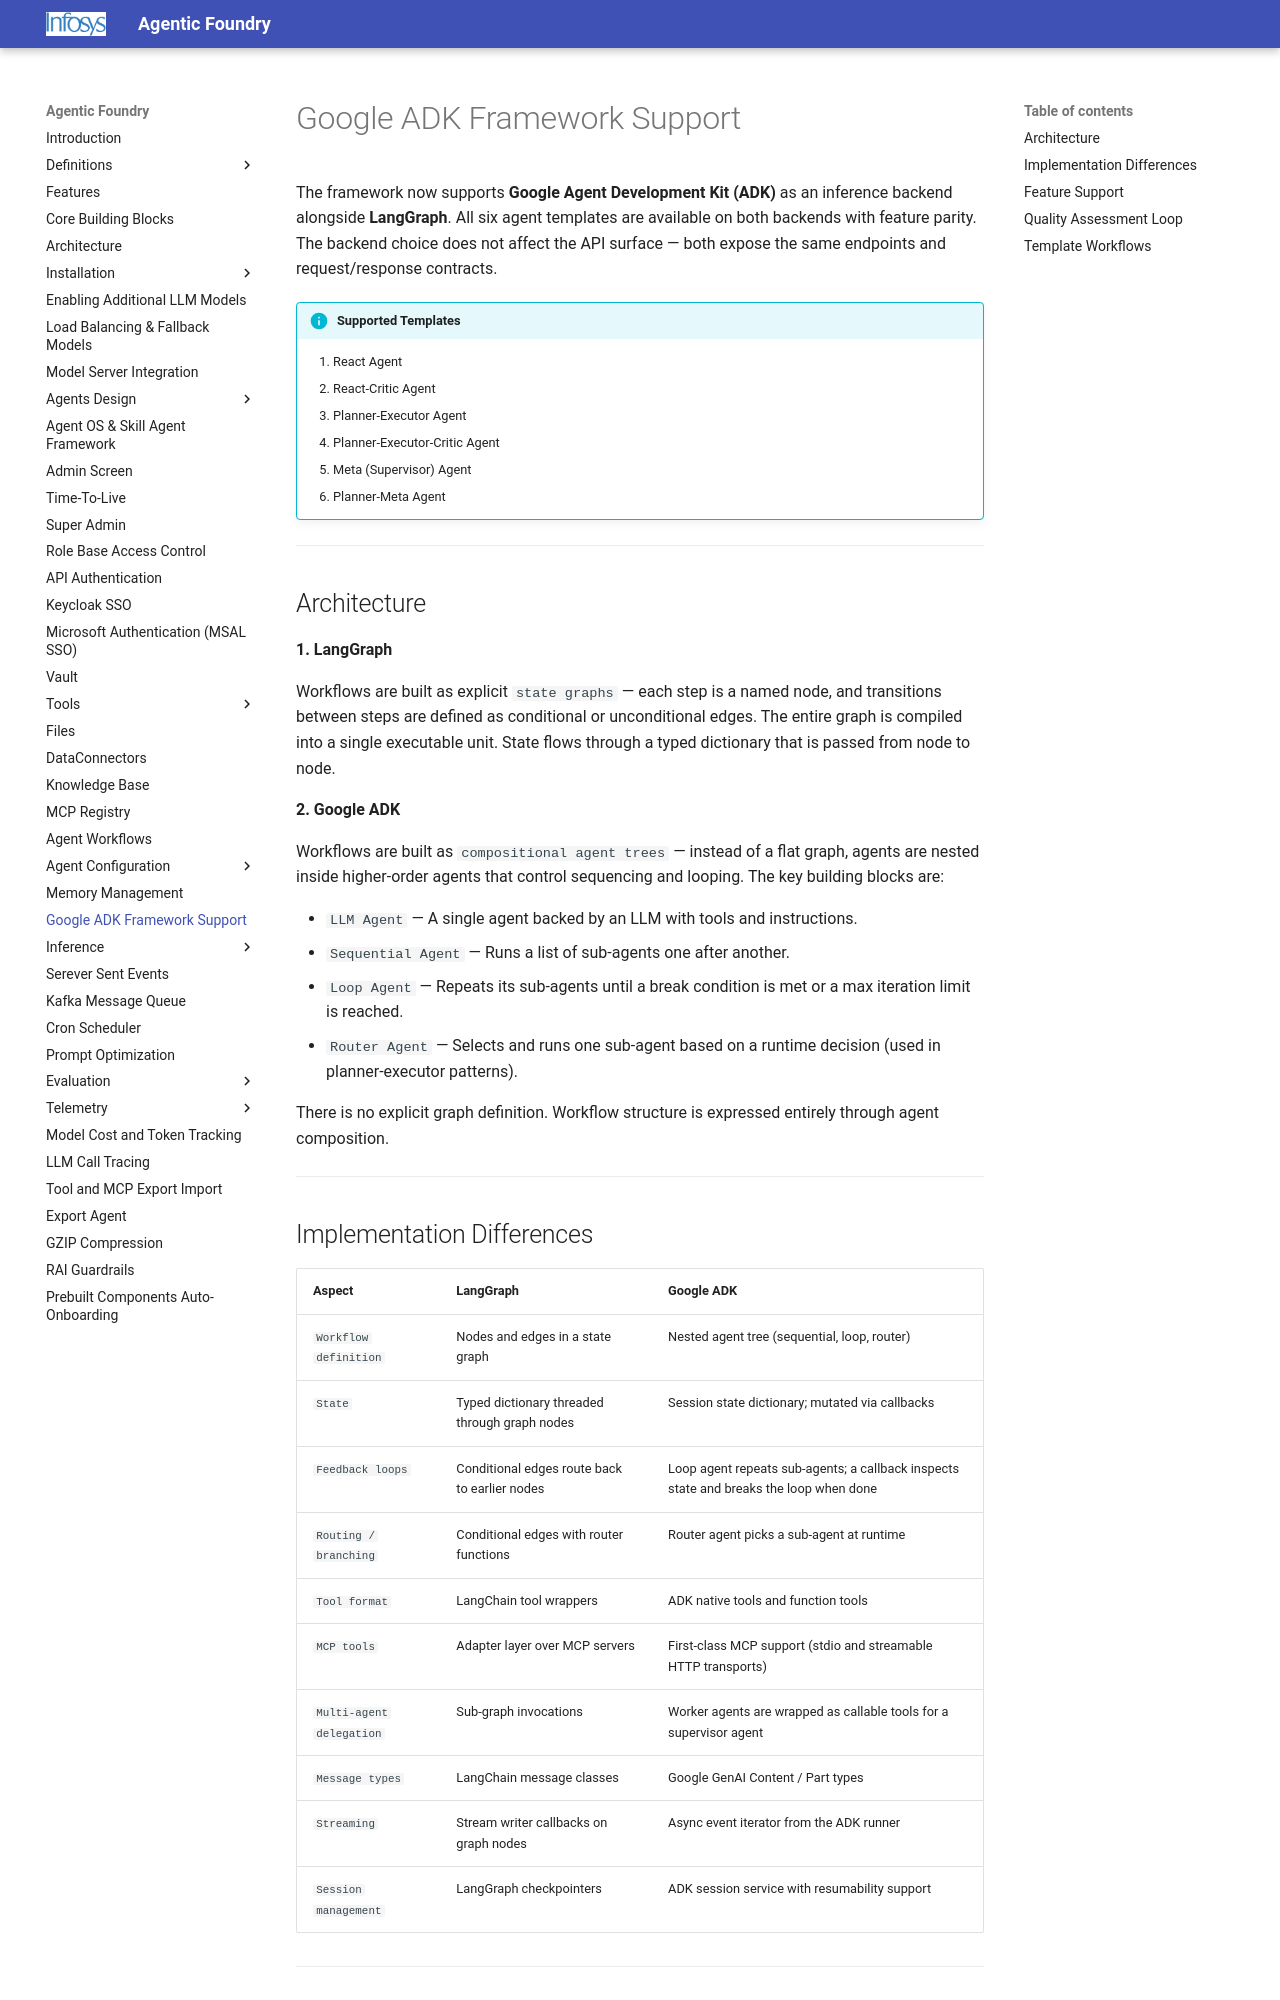

repository: Infosys/Infosys-Agentic-Foundry · page: Google_ADK_Framework_Support/index.html · generator: mkdocs

# Google ADK Framework Support

The framework now supports **Google Agent Development Kit (ADK)** as an inference backend alongside **LangGraph**. All six agent templates are available on both backends with feature parity. The backend choice does not affect the API surface — both expose the same endpoints and request/response contracts.

!!! info "Supported Templates"

    1. React Agent
    2. React-Critic Agent
    3. Planner-Executor Agent
    4. Planner-Executor-Critic Agent
    5. Meta (Supervisor) Agent
    5. Planner-Meta Agent

---

## Architecture

**1. LangGraph**

Workflows are built as explicit `state graphs` — each step is a named node, and transitions between steps are defined as conditional or unconditional edges. The entire graph is compiled into a single executable unit. State flows through a typed dictionary that is passed from node to node.

**2. Google ADK**

Workflows are built as `compositional agent trees` — instead of a flat graph, agents are nested inside higher-order agents that control sequencing and looping. The key building blocks are:

- `LLM Agent` — A single agent backed by an LLM with tools and instructions.
- `Sequential Agent` — Runs a list of sub-agents one after another.
- `Loop Agent` — Repeats its sub-agents until a break condition is met or a max iteration limit is reached.
- `Router Agent` — Selects and runs one sub-agent based on a runtime decision (used in planner-executor patterns).

There is no explicit graph definition. Workflow structure is expressed entirely through agent composition.

---
